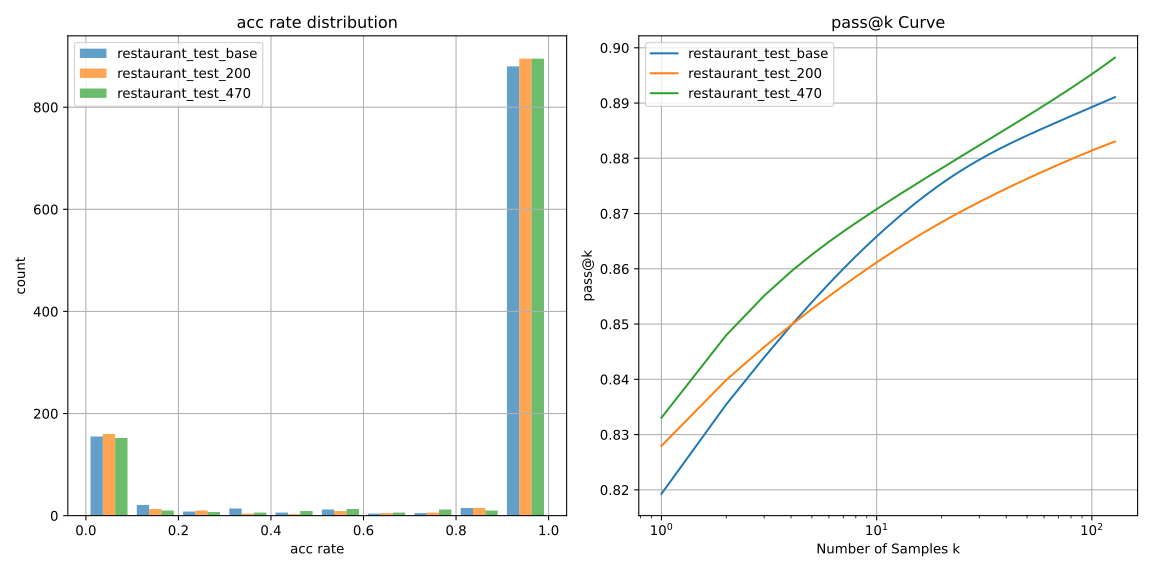

The file beside this chart, header and first rows:
数据集, 正确样本数, 格式错误样本数, 总样本数, 准确率
restaurant_test_base, 117452, 83, 143360, 0.8193
restaurant_test_200, 118696, 15, 143360, 0.828
restaurant_test_470, 119427, 7, 143360, 0.8331
